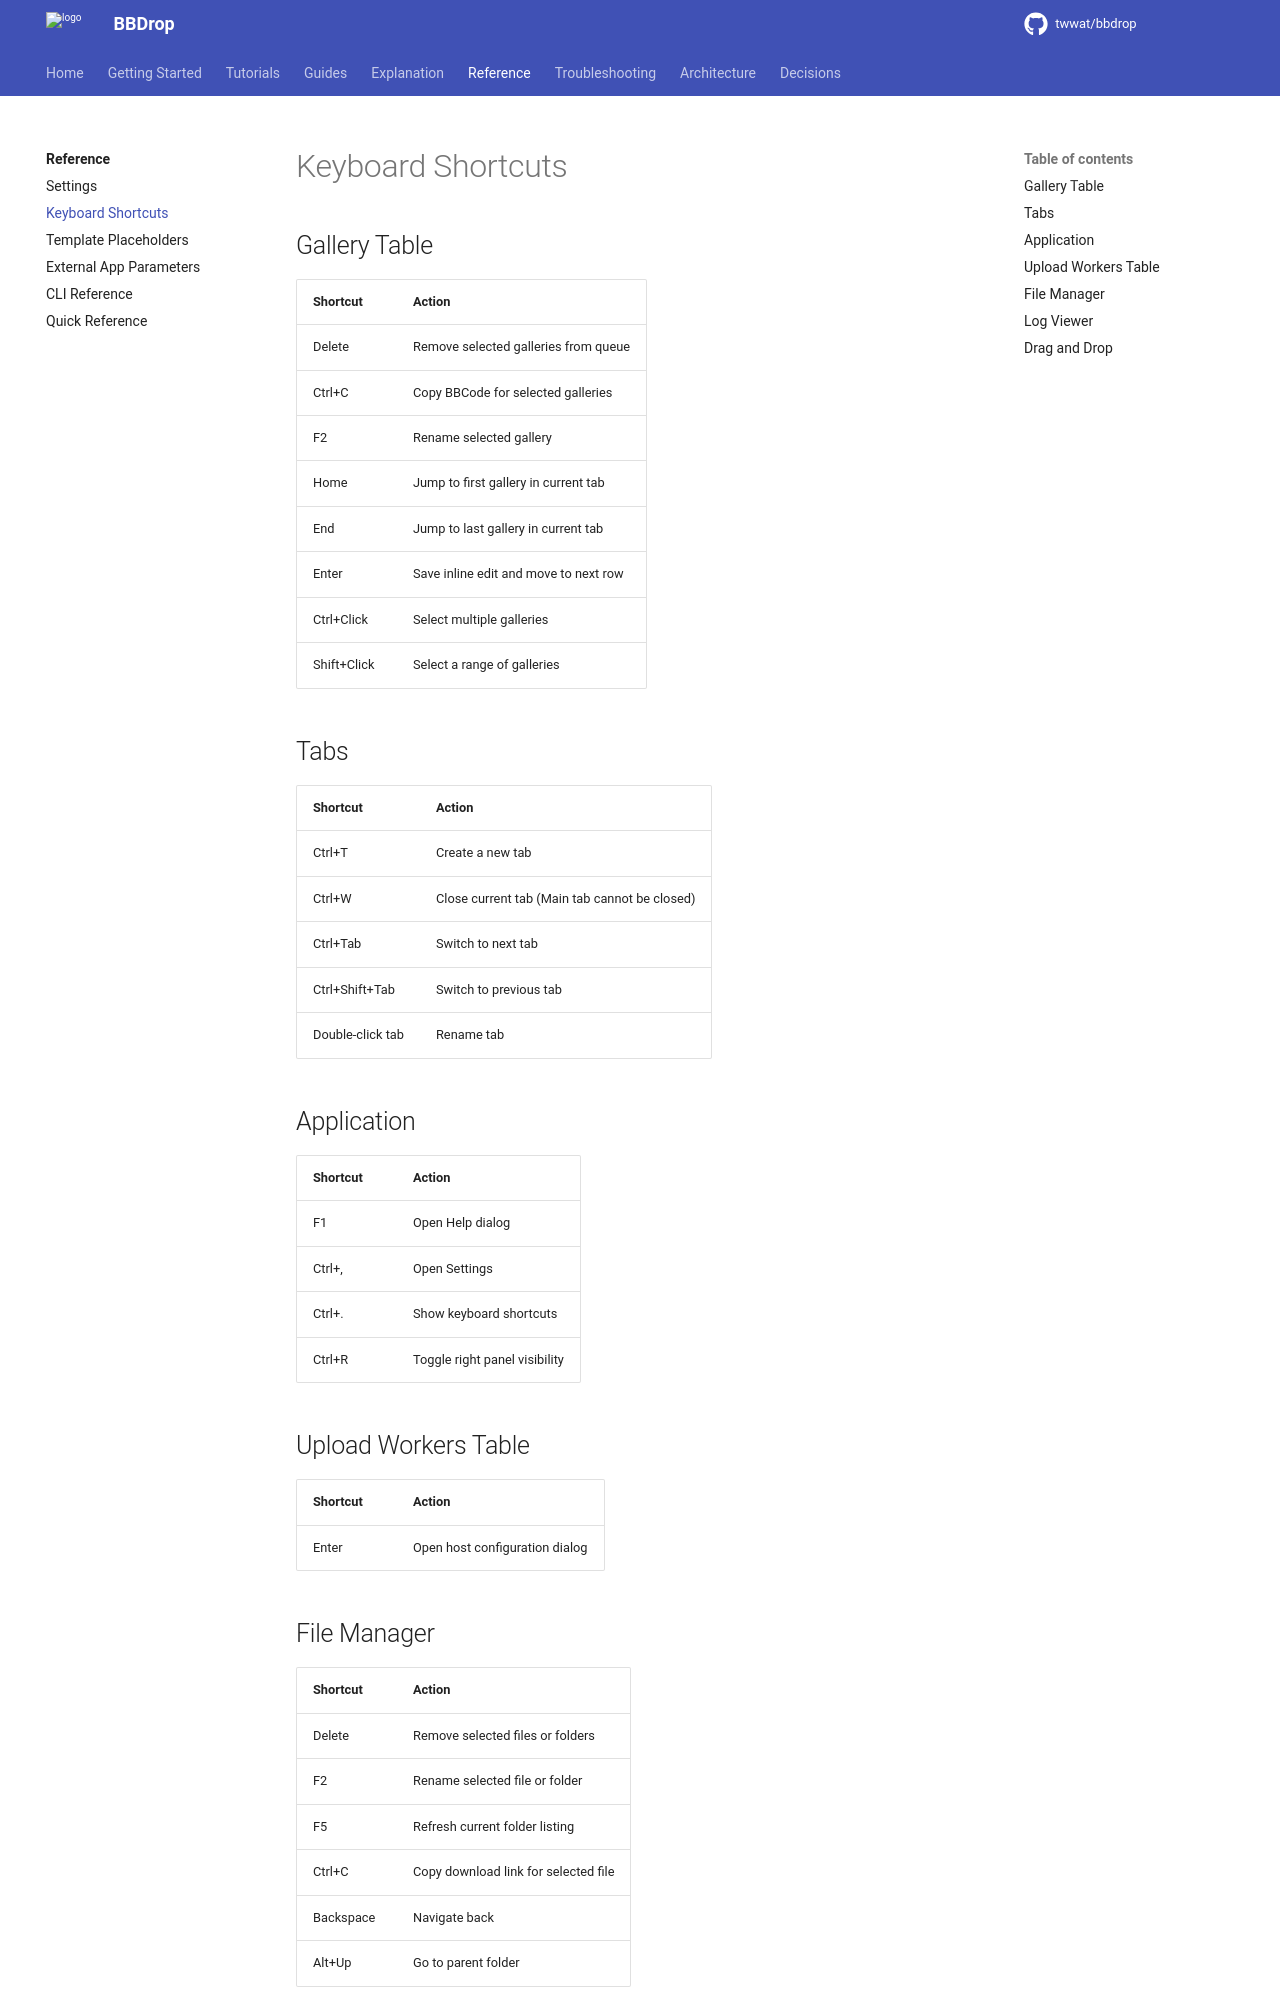

repository: twwat/bbdrop · page: reference/keyboard-shortcuts/index.html · generator: mkdocs

# Keyboard Shortcuts

## Gallery Table

| Shortcut | Action |
|---|---|
| Delete | Remove selected galleries from queue |
| Ctrl+C | Copy BBCode for selected galleries |
| F2 | Rename selected gallery |
| Home | Jump to first gallery in current tab |
| End | Jump to last gallery in current tab |
| Enter | Save inline edit and move to next row |
| Ctrl+Click | Select multiple galleries |
| Shift+Click | Select a range of galleries |

## Tabs

| Shortcut | Action |
|---|---|
| Ctrl+T | Create a new tab |
| Ctrl+W | Close current tab (Main tab cannot be closed) |
| Ctrl+Tab | Switch to next tab |
| Ctrl+Shift+Tab | Switch to previous tab |
| Double-click tab | Rename tab |

## Application

| Shortcut | Action |
|---|---|
| F1 | Open Help dialog |
| Ctrl+, | Open Settings |
| Ctrl+. | Show keyboard shortcuts |
| Ctrl+R | Toggle right panel visibility |

## Upload Workers Table

| Shortcut | Action |
|---|---|
| Enter | Open host configuration dialog |

## File Manager

| Shortcut | Action |
|---|---|
| Delete | Remove selected files or folders |
| F2 | Rename selected file or folder |
| F5 | Refresh current folder listing |
| Ctrl+C | Copy download link for selected file |
| Backspace | Navigate back |
| Alt+Up | Go to parent folder |
